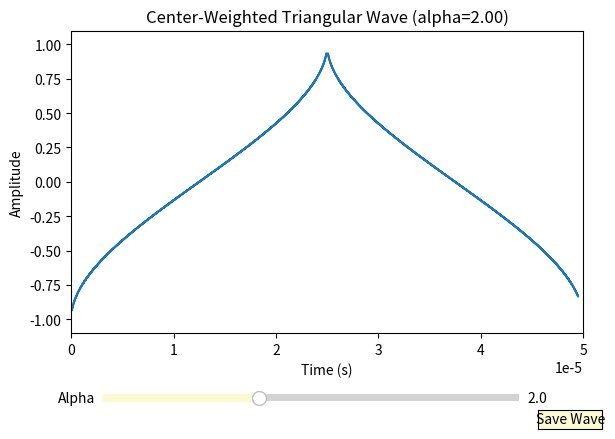

This chart was generated by the following Python code:
import numpy as np
import matplotlib.pyplot as plt
from matplotlib.widgets import Slider, Button

def generate_center_weighted_triangle(alpha=2.0, 
                                      num_steps_rise=1500, num_steps_fall=1500, 
                                      amp_min=-1.0, amp_max=1.0,
                                      f1=20e3, sampling_rate=160e6):
    """
    Builds a stepped triangular wave (amp_min -> amp_max -> amp_min) 
    in one period, with segment durations peaked near the center amplitude.
    alpha controls how sharply the time distribution is weighted.
    """
    T_waveform = 1.0 / f1
    N_points   = int(T_waveform * sampling_rate)

    def compute_weights(num_steps, alpha_val, half_period):
        i_array = np.arange(num_steps)  # 0..(num_steps-1)
        mid_idx = (num_steps - 1) / 2.0
        w = 1.0 - (np.abs(i_array - mid_idx) / mid_idx) ** alpha_val
        w[w < 0] = 0
        w *= half_period / np.sum(w)
        return w

    # Rising half
    w_rise = compute_weights(num_steps_rise, alpha, T_waveform / 2)
    rising_amps = np.linspace(amp_min, amp_max, num_steps_rise + 1)

    time_vals = []
    amp_vals  = []
    t_accum   = 0.0

    for seg_idx in range(num_steps_rise):
        amp_segment = rising_amps[seg_idx]  
        n_segment   = int(round(w_rise[seg_idx] * sampling_rate))
        t_segment   = np.linspace(t_accum, t_accum + w_rise[seg_idx], n_segment, endpoint=False)
        a_segment   = np.full(n_segment, amp_segment)
        time_vals.append(t_segment)
        amp_vals.append(a_segment)
        t_accum += w_rise[seg_idx]

    # Falling half
    w_fall = compute_weights(num_steps_fall, alpha, T_waveform / 2)
    falling_amps = np.linspace(amp_max, amp_min, num_steps_fall + 1)

    for seg_idx in range(num_steps_fall):
        amp_segment = falling_amps[seg_idx + 1]
        n_segment   = int(round(w_fall[seg_idx] * sampling_rate))
        t_segment   = np.linspace(t_accum, t_accum + w_fall[seg_idx], n_segment, endpoint=False)
        a_segment   = np.full(n_segment, amp_segment)
        time_vals.append(t_segment)
        amp_vals.append(a_segment)
        t_accum += w_fall[seg_idx]

    # Concatenate
    time_vals = np.concatenate(time_vals)
    amp_vals  = np.concatenate(amp_vals)

    # Trim if overshoot
    if len(time_vals) > N_points:
        time_vals = time_vals[:N_points]
        amp_vals  = amp_vals[:N_points]

    return time_vals, amp_vals, T_waveform

def main():
    alpha_init = 2.0
    time_vals, amp_vals, T_waveform = generate_center_weighted_triangle(alpha=alpha_init)

    fig, ax = plt.subplots()
    plt.subplots_adjust(left=0.1, bottom=0.25)

    line, = ax.plot(time_vals, amp_vals, drawstyle='steps-post')
    ax.set_xlim(0, T_waveform)
    ax.set_ylim(-1.1, 1.1)
    ax.set_xlabel('Time (s)')
    ax.set_ylabel('Amplitude')
    ax.set_title(f'Center-Weighted Triangular Wave (alpha={alpha_init:.2f})')

    # Slider
    slider_ax = plt.axes([0.15, 0.1, 0.65, 0.03])
    alpha_slider = Slider(
        ax=slider_ax,
        label='Alpha',
        valmin=0.2,
        valmax=5.0,
        valinit=alpha_init,
        valstep=0.1,
        color='lightgoldenrodyellow'
    )

    def update_alpha(val):
        alpha_val = alpha_slider.val
        t_vals, a_vals, T_waveform2 = generate_center_weighted_triangle(alpha=alpha_val)
        line.set_xdata(t_vals)
        line.set_ydata(a_vals)
        ax.set_xlim(0, T_waveform2)
        ax.set_ylim(a_vals.min() - 0.1, a_vals.max() + 0.1)
        ax.set_title(f'Center-Weighted Triangular Wave (alpha={alpha_val:.2f})')
        fig.canvas.draw_idle()

    alpha_slider.on_changed(update_alpha)

    # Button to save data
    button_ax = plt.axes([0.83, 0.05, 0.1, 0.04])
    save_button = Button(button_ax, 'Save Wave', color='lightgoldenrodyellow', hovercolor='0.975')

    def save_wave(event):
        # Get current amplitude data
        y_data = line.get_ydata()
        # Also get the current alpha
        alpha_val = alpha_slider.val
        # Format the filename to include alpha
        filename = f"my_amp_vals_alpha_{alpha_val:.2f}.npy"
        np.save(filename, y_data)
        print(f"Wave saved to '{filename}'")

    save_button.on_clicked(save_wave)

    plt.show()

if __name__ == "__main__":
    main()
